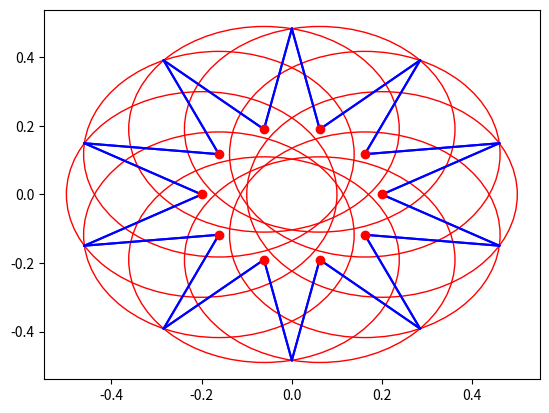

Source code (Python): (Note: this script raises an exception after producing the figure.)
"""
Code to calculate the exact area covered by N circles.
The core idea is that the area of N intersecting circles can be
decomposed into X polygons and Y arcs. 
The polygons are formed by cycles in the undirected graph formed by the centers of the circles and the intersection points between the circles.
The arcs are the set of arcs (formed by the circle intersections and the associated circle centers) which are not contained (even partially) by other circles.

This is conceptually satisfying, but unless your set of circles is extremely large and you need very high accuacy, approx_circle_union.py is way better.

Author: John D'Angelo
"""

import matplotlib.pyplot as plt
import matplotlib.patches as patch
from math import pi, atan2, fmod, pow, sqrt, cos, sin
import random

import networkx as nx

def signum(a):
    if a > 0:
        return 1
    elif a < 0:
        return -1
    else:
        return 0

class Point:
    def __init__(self, x, y):
        self.x = x
        self.y = y
    def to_list(self):
        return (self.x, self.y)

class Circle:
    def __init__(self, center, r):
        self.center = center
        self.r = r
        self.r_squared = r*r
        self.area = pi * self.r_squared

    def area(self):
        """
        returns the area of this circle
        """
        return pi * self.r * self.r
    
    def is_point_inside(self, point):
        """
        Check if this circle contains a point
        """
        center_dist_sq = pow(point.x - self.center.x, 2) + pow(point.y - self.center.y, 2)
        return (center_dist_sq < self.r_squared)

    def contains_arc(self, arc):
        """
        determine if all or part of the arc is inside of this circle
        """
        (pt1, pt2, arc_center, arc_radius) = arc

        center_dx = self.center.x - arc_center.x
        center_dy = self.center.y - arc_center.y
        center_distance = sqrt((center_dx)**2 + (center_dy)**2)
        if (center_distance == 0.0) and (abs(self.r - arc_radius) == 0.0):
            return False

        # the vector connecting the circle centers must be in the arc
        center_vec_theta = angle_c = atan2(center_dy, center_dx)
        angle_a = atan2(pt1.y - arc_center.y,  pt1.x - arc_center.x)
        angle_b = atan2(pt2.y - arc_center.y, pt2.x - arc_center.x)
        a_to_b = (angle_b - angle_a)
        a_to_c = (angle_c - angle_a)

        if a_to_b < 0:
            a_to_b += 2 * pi  # 2 * pi

        if a_to_c < 0:
            a_to_c += 2 * pi  # 2 * pi

        arc_point = Point(arc_center.x + arc_radius * cos(center_vec_theta), arc_center.y + arc_radius * sin(center_vec_theta))

        if signum(a_to_b) == signum(a_to_c) and a_to_b >= a_to_c:
            # if it is, the arc intersects the circle if the point on the arc along that vector is in the circle
            return self.is_point_inside(arc_point)
        else:
            return False


    def contains(self, other_circle):
        """
        Check if this circle contains another circle
        """
        dist = sqrt(pow(other_circle.center.x - self.center.x, 2) + pow(other_circle.center.y - self.center.y, 2))
        if dist + other_circle.r < self.r:
            return True
        else:
            return False

def sort_vertices_ccw(vertices):
    """
    Sort the vertices of a 2D polygon in counterclockwise (CCW) order.
    
    Parameters:
    vertices (list of tuples): Unsorted list of (x, y) coordinates of vertices.
    
    Returns:
    list of tuples: Vertices sorted in CCW order.
    """
    
    # Calculate centroid
    centroid = [sum(x) / len(x) for x in zip(*vertices)]
    
    # Sort vertices based on polar angle from centroid
    vertices.sort(key=lambda vertex: (atan2(vertex[1] - centroid[1], vertex[0] - centroid[0]), vertex[0], vertex[1]))
    
    return vertices

def polygon_area(pts):
    """
    Calculate the area of a 2D polygon given its vertices using the Shoelace formula.
    
    Parameters:
    vertices (list of tuples): Unsorted list of (x, y) coordinates of vertices.
    
    Returns:
    float: Area of the polygon.
    """
    
    # Check if the polygon has at least 3 vertices
    if len(pts) < 3:
        return 0.0
    
    list_pts = []
    for pt in pts:
        list_pts.append([pt.x, pt.y])

    # Sort vertices in CCW order
    vertices = sort_vertices_ccw(list_pts)
    
    # Add the first vertex at the end to complete the cycle
    vertices = vertices + [vertices[0]]
    
    # Calculate the area using the Shoelace formula
    area = 0.0
    for i in range(len(vertices) - 1):
        x1, y1 = vertices[i]
        x2, y2 = vertices[i + 1]
        area += (x1 * y2) - (x2 * y1)
    
    # Take the absolute value and divide by 2
    area = abs(area) / 2.0
    
    return area

def normalize_angle_positive(angle):
    """
    Normalizes angle between 0 and 2pi
    """
    result = fmod(angle, 2.0*pi)
    if result < 0:
        return result + 2.0*pi
    return result;    

def arc_area(point1, point2, center, radius):
    """
    Calculate the area of an arc or circle sector defined by its start/end point, center, and radius
    """

    th1 = atan2(point1.y - center.y, point1.x - center.x)
    th2 = atan2(point2.y - center.y, point2.x - center.x)

    return pi * (radius * radius) * normalize_angle_positive(th2-th1) / (2*pi)

def circle_intersection(circle0, circle1):
    """
    Return the intersection points between two circles.
    if there is no intersection, an empty list is returned
    """

    x0 = circle0.center.x
    y0 = circle0.center.y
    r0 = circle0.r
    x1 = circle1.center.x
    y1 = circle1.center.y
    r1 = circle1.r

    d=sqrt((x1-x0)**2 + (y1-y0)**2)
    if d + r0 < r1:
        # circle 1 contains circle 0
        return []
    elif d + r1 < r0:
        # circle 0 contains circle 1
        return []
    elif d < 0.001:
        # circles are on top of each other
        return []
    
    a=(r0**2-r1**2+d**2)/(2*d)
    h_sq = r0**2-a**2
    if h_sq < 0:
        return []
    h=sqrt(h_sq)
    x2=x0+a*(x1-x0)/d   
    y2=y0+a*(y1-y0)/d   
    # intersection 1
    x3_a=x2+h*(y1-y0)/d
    y3_a=y2-h*(x1-x0)/d
    # intersection 2
    x3_b=x2-h*(y1-y0)/d
    y3_b=y2+h*(x1-x0)/d
    return [Point(x3_a, y3_a), Point(x3_b, y3_b)]

class Graph:
    """
    This object stores the circle centers and circle intersections points 
    as an undirected graph.    
    """


    def __init__(self):
        self.adjacency_list = {}

    def add_edge(self, circle, intersection_point):
        if circle in self.adjacency_list:
            self.adjacency_list[circle].append(intersection_point)
        else:
            self.adjacency_list[circle] = [intersection_point]

        if intersection_point in self.adjacency_list:
            self.adjacency_list[intersection_point].append(circle)
        else:
            self.adjacency_list[intersection_point] = [circle]

    def find_polygons(self):
        """
        find polygons in the circle intersection graph. polygons are cycles in the graph 
        starting at a circle node.
        polygons are lists of points/vertices
        """
        polygons = []

        g = nx.Graph()
        g.add_nodes_from(self.adjacency_list.keys())

        for k, v in self.adjacency_list.items():
            g.add_edges_from(([(k, t) for t in v]))

        # find all the cycles in the graph and return them as sequences of points
        cycles = nx.simple_cycles(g)
        for c in cycles:
            poly = []
            for element in c:
                if isinstance(element, Circle):
                    poly.append(element.center)
                else:
                    poly.append(element)
            polygons.append(poly)

        return polygons

    def find_arcs(self):
        """
        find arcs in the circle intersection graph. an arc exists between each pair of neighbors
        of a circle node. 
        arcs are tuples of (point1, point2, center, radius)
        """

        arcs = []
        for node in self.adjacency_list:
            if isinstance(node, Circle):
                neighbors = self.adjacency_list[node]
                for i in range(len(neighbors)):
                    neighbor1 = neighbors[i]
                    if isinstance(neighbor1, Circle):
                        pt1 = neighbor1.center
                    else:
                        pt1 = neighbor1
                    for j in range(i+1, len(neighbors)):
                        neighbor2 = neighbors[j]
                        if isinstance(neighbor2, Circle):
                            pt2 = neighbor2.center
                        else:
                            pt2 = neighbor2
                        # we dont know yet which direction the arc should go
                        arcs.append([pt1, pt2, node.center, node.r])            
                        arcs.append([pt2, pt1, node.center, node.r])            

        return arcs

def generate_random_circles(n):
    """
    Return a list of n random circles.
    """
    circles = []
    for _ in range(n):
        center = Point(random.uniform(-1, 1)*5, random.uniform(-1, 1)*5)
        radius = random.uniform(0.1, 5)
        circle = Circle(center, radius)
        circles.append(circle)
    return circles

def generate_circle_of_circles(num_circles, radius, radius2):
    import numpy as np

    # Calculate positions for smaller circles
    theta = np.linspace(0, 2 * np.pi, num_circles, endpoint=False)
    x = radius * np.cos(theta)
    y = radius * np.sin(theta)

    # Plot smaller circles
    circles = []
    for i in range(num_circles):
        circles.append(Circle(Point(x[i], y[i]), radius2))
    return circles

if __name__ == "__main__":
    # center0 = Point(0,0)
    # center1 = Point(0.3, 0.4)
    # center2 = Point(0.3, 1.6)
    # center3 = Point(0.7, -0.8)
    # circle0 = Circle(center0, 1)
    # circle1 = Circle(center1, 1)
    # circle2 = Circle(center2, 0.5)
    # circle3 = Circle(center3, 0.5)

    # circles = [circle0, circle1, circle2, circle3]

    # Example: generate 4 random circles
    # n = 10
    # circles = generate_random_circles(n)
    circles = generate_circle_of_circles(10, 0.2, 0.3)

    num_circles = len(circles)

    total_area = 0.0

    ax = plt.gca()
    ax.cla() # clear things for fresh plot

    graph = Graph()

    # if a circle is fully contained by another circle, it should be ignored
    ignore_circle = [False for _ in range(num_circles)]
    for i in range(num_circles):
        for j in range(num_circles):
            if i != j:
                if circles[i].contains(circles[j]):
                    ignore_circle[j] = True
    
    # for each circle, add its intersection points with other circles to the graph
    print("Build graph")
    has_no_intersections = [True for _ in range(num_circles)]
    for i in range(num_circles):
        if ignore_circle[i]:
            has_no_intersections[i] = False
            continue
        for j in range(i+1, num_circles):
            if ignore_circle[j]:
                has_no_intersections[j] = False
                continue

            if i == j:
                continue

            # get the intersection points
            intersection_pts = circle_intersection(circles[i], circles[j])
            for pt in intersection_pts:
                # check that they arent in any of the circles
                pt_in_circle = False
                for k in range(num_circles):
                    if k == i or k == j:
                        continue
                    if circles[k].is_point_inside(pt):
                        pt_in_circle = True
                        break
                if not pt_in_circle:
                    has_no_intersections[i] = False
                    has_no_intersections[j] = False
                    graph.add_edge(circles[i], pt)
                    graph.add_edge(circles[j], pt)

    # account for isolated circles (not inside another circle and not intersecting with another circle)
    for i in range(num_circles):
        if has_no_intersections[i]:
            total_area += circles[i].area

    # find the polygons
    print("Find polygons")
    polygons = graph.find_polygons()
    print(f"Num polygons: {len(polygons)}")
    for poly in polygons:
        poly_area = polygon_area(poly)
        total_area += poly_area
    print(f"Total polygon area: {total_area}")

    # find all the arcs
    print("Find arcs")
    all_arcs = graph.find_arcs()
    print(f"Number of arcs before filtering: {len(all_arcs)}")
    # filter the arcs to remove those that are (at least partially) inside of other circles
    arcs = []
    for c_arc in all_arcs:
        is_free_arc = True
        for circle in circles:
            if circle.contains_arc(c_arc):
                is_free_arc = False
                break
        if is_free_arc:
            arcs.append(c_arc)

    total_arc_area = 0.0
    for arc in arcs:
        temp_arc_area = arc_area(*arc)
        total_arc_area = temp_arc_area
        total_area += temp_arc_area

    print(f"Total arc area: {total_arc_area}")
    print(f"Num arcs after filtering: {len(arcs)}")

    print(f"Total area: {total_area}")

    # Visualize the graph edges
    for node in graph.adjacency_list:
        if isinstance(node, Circle):
            node_pt = node.center
        else:
            node_pt = node

        for neighbor in graph.adjacency_list[node]:
            if isinstance(neighbor, Circle):
                neighbor_pt = neighbor.center
            else:
                neighbor_pt = neighbor
            ax.plot([node_pt.x, neighbor_pt.x],[node_pt.y, neighbor_pt.y],'b-')

    # Visualize the circles
    for circle in circles:
        c0 = plt.Circle(circle.center.to_list(), circle.r, color='r', fill=False)
        ax.plot([circle.center.x],[circle.center.y],'ro')
        ax.add_patch(c0)

    # Visualize the arcs
    for j,arc in enumerate(arcs):
        (pt1, pt2, center, r) = arc
        theta1 = atan2(pt1.y - center.y, pt1.x - center.x) * 180 / pi
        theta2 = atan2(pt2.y - center.y, pt2.x - center.x) * 180 / pi
        ax.add_patch(patch.Arc([center.x, center.y], 2*r, 2*r, 0, theta1, theta2))

    for poly in polygons:
        x = [pt.x for pt in poly]
        y = [pt.y for pt in poly]
        x.append(x[0])
        y.append(y[0])

    ax.set_aspect("equal")
    ax.grid()
    plt.show()
